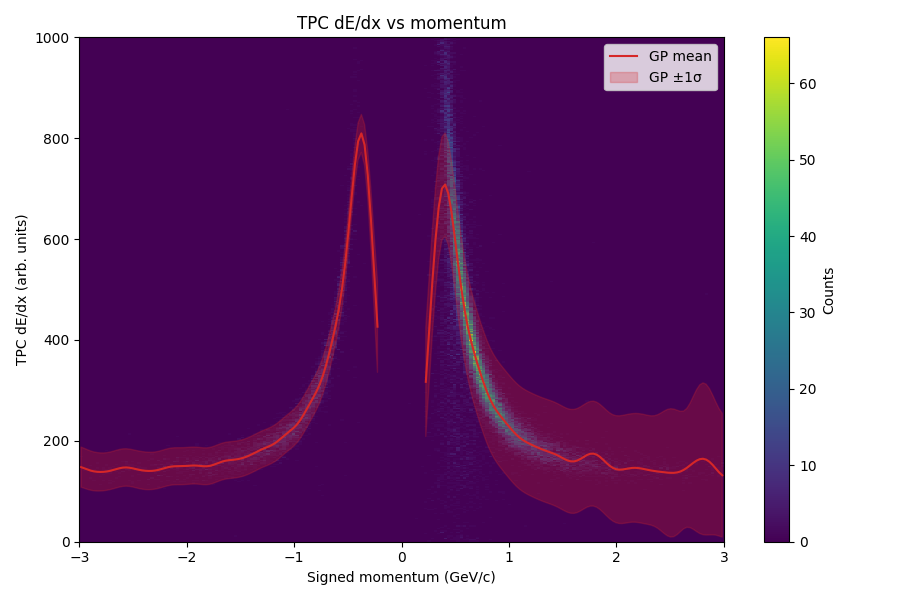

The file beside this chart, header and first rows:
momentum, dedx_mean, dedx_sigma
-2.985, 147.9, 39.73
-2.955, 145.6, 39.55
-2.925, 143.1, 39.27
-2.895, 141, 38.89
-2.865, 139.5, 38.49
-2.835, 138.6, 38.13
-2.805, 138.3, 37.79
-2.775, 138.5, 37.49
-2.745, 139.3, 37.27
-2.715, 140.5, 37.19
-2.685, 142.2, 37.24
-2.655, 144.1, 37.3
-2.625, 145.8, 37.3
-2.595, 146.9, 37.23
-2.565, 147.3, 37.11
-2.535, 146.7, 37.01
-2.505, 145.5, 36.98
-2.475, 144.1, 37.05
-2.445, 142.6, 37.17
-2.415, 141.4, 37.26
-2.385, 140.6, 37.25
-2.355, 140.3, 37.14
-2.325, 140.4, 36.98
-2.295, 141.1, 36.84
-2.265, 142.4, 36.76
-2.235, 144.1, 36.74
-2.205, 146, 36.75
-2.175, 147.7, 36.77
-2.145, 149, 36.76
-2.115, 149.6, 36.73
-2.085, 149.7, 36.7
-2.055, 149.8, 36.68
-2.025, 149.9, 36.67
-1.995, 150.3, 36.64
-1.965, 150.8, 36.61
-1.935, 151.1, 36.58
-1.905, 150.9, 36.56
-1.875, 150.3, 36.54
-1.845, 149.7, 36.53
-1.815, 149.6, 36.51
-1.785, 150.4, 36.5
-1.755, 152.2, 36.49
-1.725, 154.7, 36.48
-1.695, 157.2, 36.48
-1.665, 159.3, 36.47
-1.635, 160.8, 36.46
-1.605, 161.7, 36.44
-1.575, 162.3, 36.43
-1.545, 163, 36.42
-1.515, 164.1, 36.41
-1.485, 165.7, 36.41
-1.455, 167.8, 36.41
-1.425, 170.3, 36.4
-1.395, 173.3, 36.39
-1.365, 176.5, 36.38
-1.335, 179.7, 36.38
-1.305, 182.8, 36.37
-1.275, 185.5, 36.37
-1.245, 188.1, 36.36
-1.215, 191, 36.36
... 140 more rows
